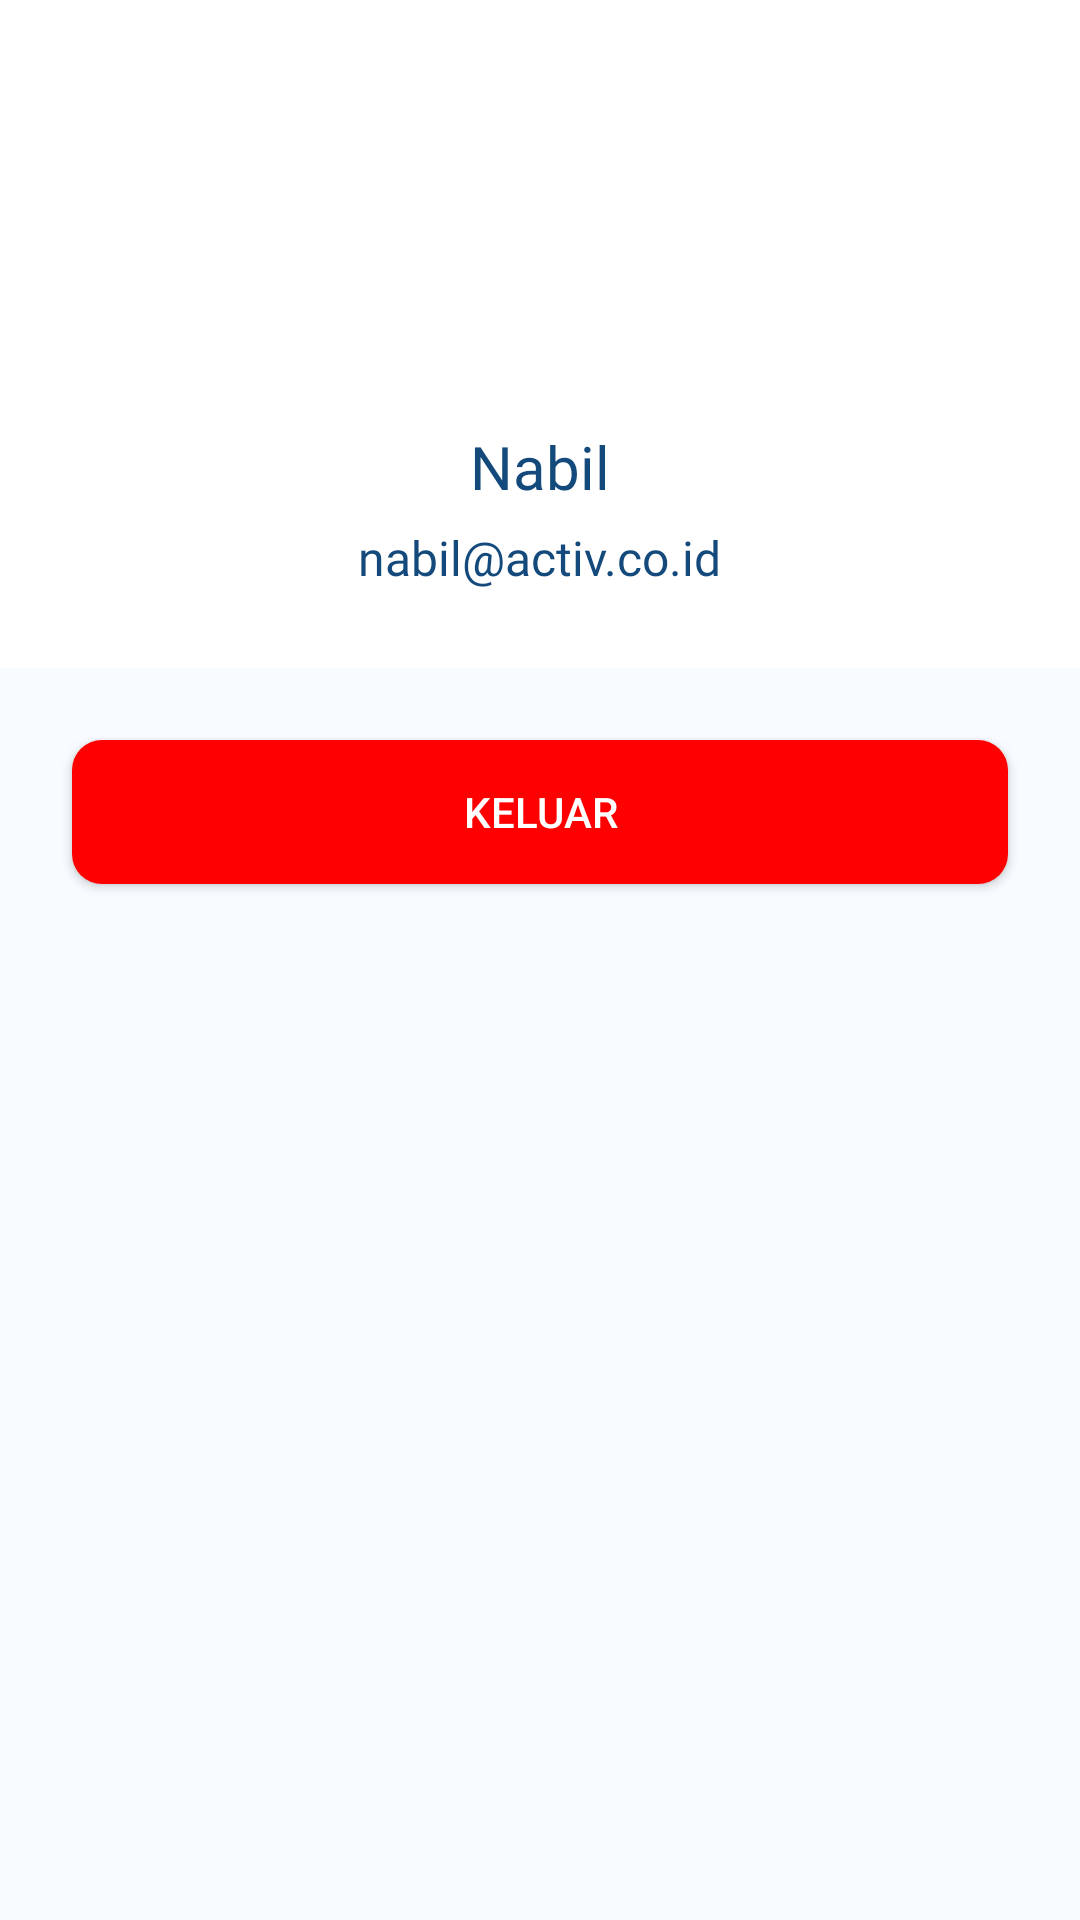

The Android layout XML behind this screen, and the referenced resources:
<!-- AndroidManifest.xml: application theme Theme.ACTiVSewa -->
<!-- res/layout/fragment_profile.xml -->
<?xml version="1.0" encoding="utf-8"?>
<LinearLayout xmlns:android="http://schemas.android.com/apk/res/android"
    xmlns:app="http://schemas.android.com/apk/res-auto"
    xmlns:tools="http://schemas.android.com/tools"
    android:layout_width="match_parent"
    android:layout_height="match_parent"
    android:orientation="vertical"
    android:background="@color/accentPrimary"
    tools:context=".ui.customer.profile.ProfileFragment">

    <LinearLayout
        android:gravity="center"
        android:orientation="vertical"
        android:layout_width="match_parent"
        android:layout_height="wrap_content"
        android:background="#FFF">

        <ImageView
            android:id="@+id/ivPicture"
            android:layout_marginTop="26dp"
            android:src="@drawable/ic_picture_empty"
            android:layout_width="110dp"
            android:layout_height="110dp"/>

        <TextView
            android:id="@+id/tvName"
            android:text="Nabil"
            android:layout_marginTop="6dp"
            android:layout_marginBottom="6dp"
            style="@style/TextView.PoppinsMediumD20sp"
            android:layout_width="wrap_content"
            android:layout_height="wrap_content"/>

        <TextView
            android:id="@+id/tvEmail"
            android:text="nabil@activ.co.id"
            style="@style/TextView.PoppinsNormal16sp"
            android:textColor="@color/darkPrimary"
            android:layout_marginBottom="26dp"
            android:layout_width="wrap_content"
            android:layout_height="wrap_content"/>

    </LinearLayout>

    <androidx.appcompat.widget.AppCompatButton
        android:id="@+id/btnKeluar"
        android:layout_width="match_parent"
        android:layout_height="wrap_content"
        android:layout_marginStart="24dp"
        android:layout_marginTop="24dp"
        android:layout_marginEnd="24dp"
        android:background="@drawable/shape_rectangle_button_primary"
        android:backgroundTint="@color/dangerPrimary"
        android:text="@string/keluar"
        android:textColor="@color/white" />
</LinearLayout>
<!-- resources referenced by this layout -->
<resources>
  <color name="accentPrimary">#FFF8FBFF</color>
  <color name="dangerPrimary">#FFFF0000</color>
  <color name="darkPrimary">#FF13497B</color>
  <color name="white">#FFFFFFFF</color>
  <!-- drawable shape_rectangle_button_primary (drawable) -->
  <?xml version="1.0" encoding="utf-8"?>
  <shape xmlns:android="http://schemas.android.com/apk/res/android"
      android:shape="rectangle">
  
      <corners
          android:radius="10dp"
          />
      <solid android:color="@color/primary"/>
  
  
  </shape>
  <string name="keluar">Keluar</string>
  <style name="TextView.PoppinsMediumD20sp">
          <item name="android:fontFamily">@font/poppins_medium</item>
          <item name="android:textColor">@color/darkPrimary</item>
          <item name="android:textSize">20sp</item>
      </style>
  <style name="TextView.PoppinsNormal16sp">
          <item name="android:fontFamily">@font/poppins</item>
          <item name="android:textColor">@color/colorSecondary</item>
          <item name="android:textSize">16sp</item>
      </style>
  <style name="Theme.ACTiVSewa" parent="Theme.MaterialComponents.Light.DarkActionBar">
      
      <item name="android:statusBarColor" tools:targetApi="l">@color/primary</item>
      <item name="colorPrimary">@color/darkPrimary</item>
      <item name="colorPrimaryVariant">@color/variantPrimary</item>
      <item name="colorOnPrimary">@color/white</item>
      
      <item name="colorSecondary">@color/colorSecondary</item>
      <item name="colorSecondaryVariant">@color/colorSecondary</item>
      <item name="colorOnSecondary">@color/white</item>
      
  </style>
  <color name="primary">#FF46D0D9</color>
  <color name="colorSecondary">#FFC4C4C4</color>
  <color name="variantPrimary">#FF7D7F88</color>
</resources>
